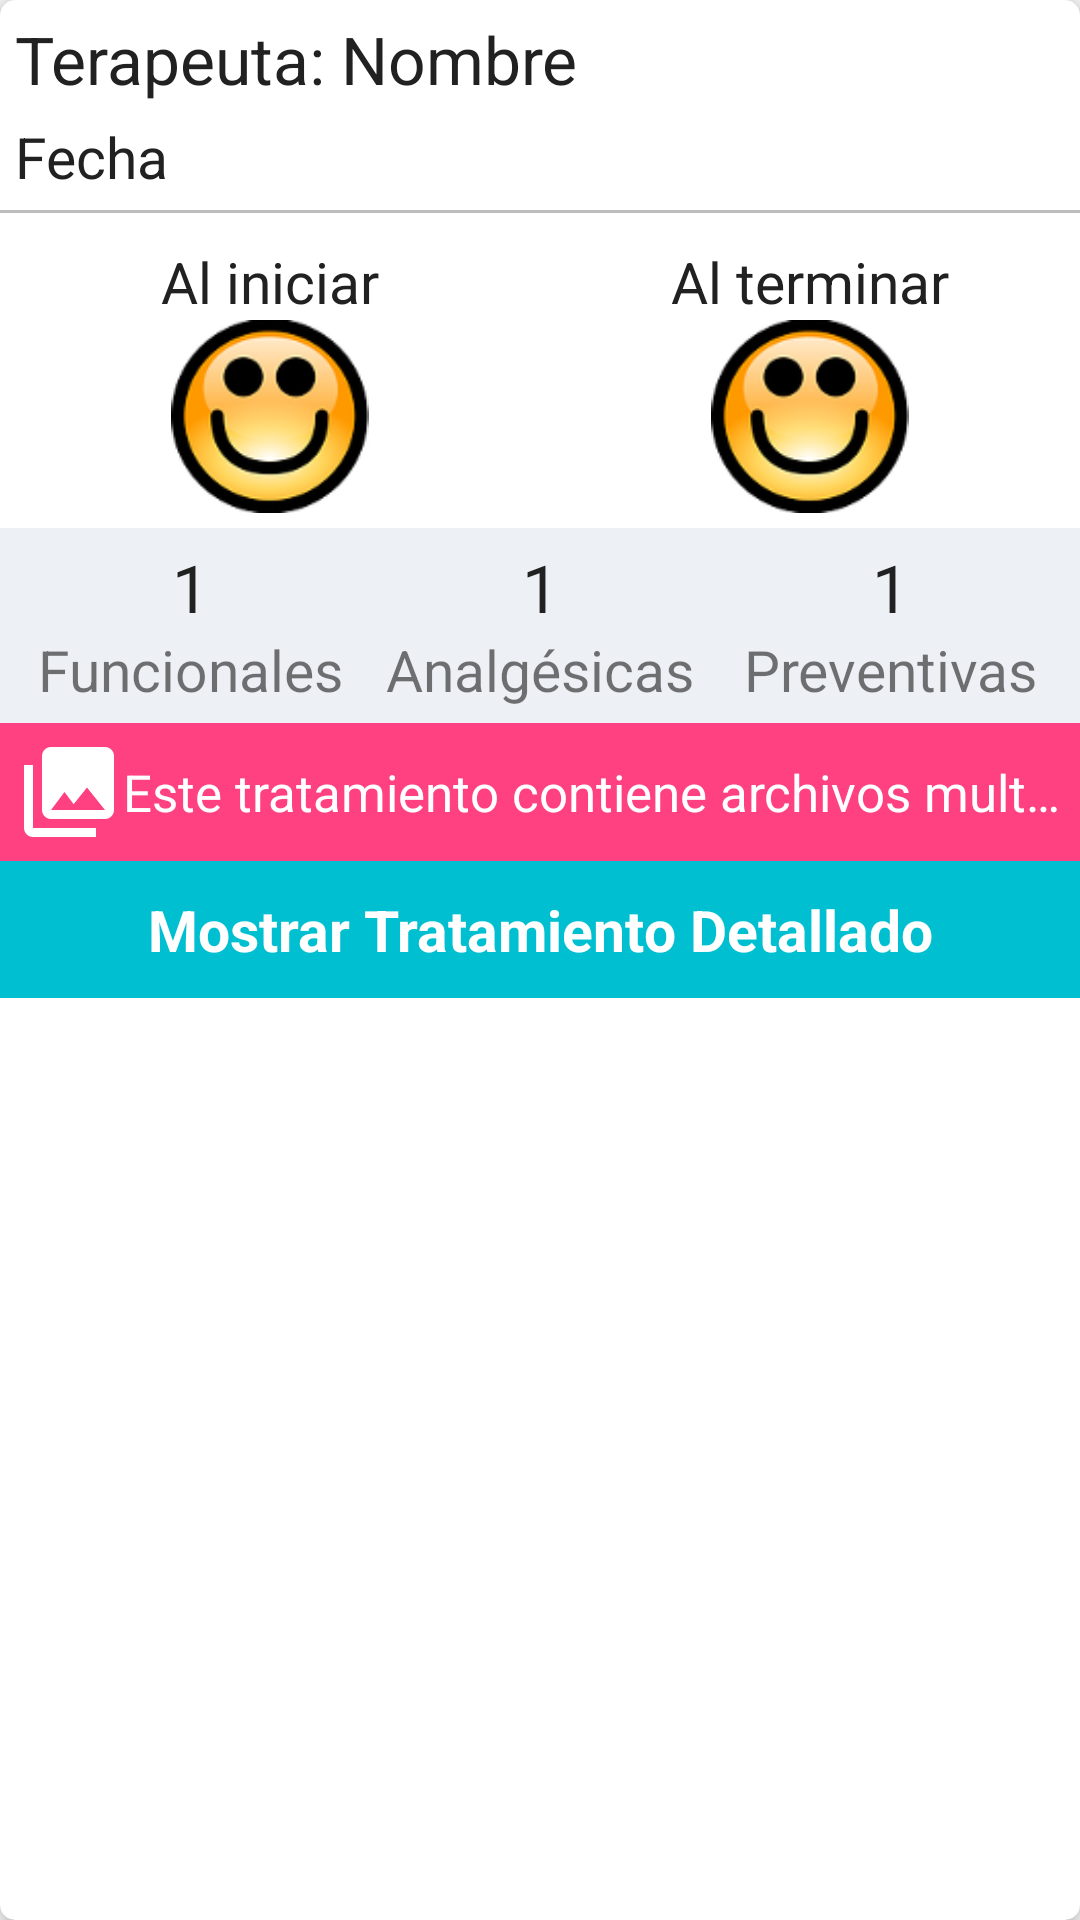

Produce the Android XML layout that renders to this screen, including the resource entries it uses.
<!-- AndroidManifest.xml: application theme AppTheme -->
<!-- res/layout/simple_item_tratamiento.xml -->
<?xml version="1.0" encoding="utf-8"?>
<android.support.v7.widget.CardView xmlns:android="http://schemas.android.com/apk/res/android"
    android:layout_width="match_parent" android:layout_height="wrap_content"
    xmlns:cardview="http://schemas.android.com/apk/res-auto"
    android:id="@+id/cv_tratamiento"
    cardview:cardCornerRadius="5dp"
    cardview:cardElevation="5dp"
    android:layout_marginBottom="25dp"
    cardview:cardUseCompatPadding="false">

    <LinearLayout
        android:layout_width="match_parent"
        android:layout_height="wrap_content"
        android:orientation="vertical">
        <TextView
            android:id="@+id/tv_nombre_terapeuta_tratamiento"
            android:textSize="@dimen/font_size_title"
            android:textColor="@color/colorPrimaryText"
            android:layout_width="match_parent"
            android:layout_height="wrap_content"
            android:text="Terapeuta: Nombre"
            android:padding="5dp"
            />

        <TextView
            android:id="@+id/tv_fecha_tratamiento"
            android:layout_width="match_parent"
            android:layout_height="wrap_content"
            android:textSize="@dimen/font_size_subtitle"
            android:textColor="@color/colorPrimaryText"
            android:text="Fecha"
            android:paddingLeft="5dp"
            />

        <View
            android:layout_width="match_parent"
            android:layout_height="1dp"
            android:layout_marginTop="5dp"
            android:layout_marginBottom="5dp"
            android:background="@color/divider"
            />

        <LinearLayout
            android:layout_width="match_parent"
            android:layout_height="100dp"
            android:orientation="horizontal">

            <LinearLayout
                android:padding="5dp"
                android:layout_width="0dp"
                android:layout_height="match_parent"
                android:layout_weight="1"
                android:orientation="vertical">

                <TextView
                    android:layout_width="match_parent"
                    android:layout_height="wrap_content"
                    android:textSize="@dimen/font_size_subtitle"
                    android:text="Al iniciar"
                    android:textAlignment="center"
                    android:textColor="@color/colorPrimaryText"
                    />

                <ImageView
                    android:id="@+id/image_estado_paciente_inicio"
                    android:layout_width="match_parent"
                    android:layout_height="wrap_content"
                    android:scaleType="fitCenter"
                    android:src="@drawable/cara1" />
            </LinearLayout>


            <LinearLayout
                android:padding="5dp"
                android:layout_width="0dp"
                android:layout_height="match_parent"
                android:layout_weight="1"
                android:orientation="vertical">

                <TextView
                    android:layout_width="match_parent"
                    android:layout_height="wrap_content"
                    android:textSize="@dimen/font_size_subtitle"
                    android:text="Al terminar"
                    android:textAlignment="center"
                    android:textColor="@color/colorPrimaryText"
                    />

                <ImageView
                    android:id="@+id/image_estado_paciente_fin"
                    android:layout_width="match_parent"
                    android:layout_height="wrap_content"
                    android:src="@drawable/cara1"
                    android:scaleType="fitCenter"
                    />

            </LinearLayout>


        </LinearLayout>

        <LinearLayout
            android:layout_width="match_parent"
            android:layout_height="wrap_content"
            android:background="#edf0f5"
            android:orientation="horizontal"
            android:padding="5dp"
            >

            <LinearLayout
                android:layout_width="0dp"
                android:layout_height="match_parent"
                android:orientation="vertical"
                android:layout_weight="1">

                <TextView
                    android:id="@+id/tv_total_tfuns"
                    android:layout_width="match_parent"
                    android:layout_height="wrap_content"
                    android:textColor="@color/colorPrimaryText"
                    android:text="1"
                    android:textSize="@dimen/font_size_title"
                    android:textAlignment="center"
                    />

                <TextView
                    android:layout_width="match_parent"
                    android:layout_height="wrap_content"
                    android:text="Funcionales"
                    android:textSize="@dimen/font_size_subtitle"
                    android:textAlignment="center"
                    android:maxLines="1"
                    android:ellipsize="end"
                    />

            </LinearLayout>
            <LinearLayout
                android:layout_width="0dp"
                android:layout_height="match_parent"
                android:orientation="vertical"
                android:layout_weight="1">

                <TextView
                    android:id="@+id/tv_total_tanals"
                    android:layout_width="match_parent"
                    android:layout_height="wrap_content"
                    android:textColor="@color/colorPrimaryText"
                    android:text="1"
                    android:textSize="@dimen/font_size_title"
                    android:textAlignment="center"
                    />

                <TextView
                    android:layout_width="match_parent"
                    android:layout_height="wrap_content"
                    android:text="Analgésicas"
                    android:textSize="@dimen/font_size_subtitle"
                    android:textAlignment="center"
                    android:maxLines="1"
                    android:ellipsize="end"
                    />

            </LinearLayout>

            <LinearLayout
                android:layout_width="0dp"
                android:layout_height="match_parent"
                android:orientation="vertical"
                android:layout_weight="1">

                <TextView
                    android:id="@+id/tv_total_tprevs"
                    android:layout_width="match_parent"
                    android:layout_height="wrap_content"
                    android:textColor="@color/colorPrimaryText"
                    android:text="1"
                    android:textSize="@dimen/font_size_title"
                    android:textAlignment="center"
                    />

                <TextView
                    android:layout_width="match_parent"
                    android:layout_height="wrap_content"
                    android:text="Preventivas"
                    android:textSize="@dimen/font_size_subtitle"
                    android:textAlignment="center"
                    android:maxLines="1"
                    android:ellipsize="end"
                    />

            </LinearLayout>


        </LinearLayout>

        <TextView
            android:layout_width="match_parent"
            android:background="@color/colorAccent"
            android:padding="5dp"
            android:drawableLeft="@drawable/ic_collections_white_36dp"
            android:id="@+id/tv_contenedor_total_multimedia"
            android:text="Este tratamiento contiene archivos multimedia anexados"
            android:textSize="@dimen/font_size_paragraph"
            android:textColor="@color/colorTextButton"
            android:gravity="center_vertical"
            android:maxLines="1"
            android:ellipsize="end"
            android:layout_height="wrap_content" />

        <TextView
            android:id="@+id/tv_resumen_tratamiento"
            android:layout_width="match_parent"
            android:layout_height="wrap_content"
            android:textSize="@dimen/font_size_paragraph"
            android:text="Breve resumen del tratamiento que se realizó al paciente en su última visita. Para visualizar el resumen completo el terapeuta debe oprimir este elemento."
            android:textColor="@color/colorSecondaryText"
            android:padding="5dp"
            android:visibility="gone"
            />

        <TextView
            android:id="@+id/contenedor_detalles_tratamiento"
            android:layout_width="match_parent"
            android:layout_height="wrap_content"
            android:textSize="@dimen/font_size_subtitle"
            android:textColor="@color/colorIcons"
            android:paddingTop="10dp"
            android:paddingBottom="10dp"
            android:paddingLeft="5dp"
            android:paddingRight="5dp"
            android:textStyle="bold"
            android:background="#00bfd0"
            android:textAlignment="center"
            android:text="Mostrar Tratamiento Detallado"
            />

    </LinearLayout>


</android.support.v7.widget.CardView>
<!-- resources referenced by this layout -->
<resources>
  <color name="colorAccent">#FF4081</color>
  <color name="colorIcons">#FFFFFF</color>
  <color name="colorPrimaryText">#212121</color>
  <color name="colorSecondaryText">#757575</color>
  <color name="colorTextButton">#FFFFFF</color>
  <color name="divider">#BDBDBD</color>
  <dimen name="font_size_paragraph">17sp</dimen>
  <dimen name="font_size_subtitle">19sp</dimen>
  <dimen name="font_size_title">22sp</dimen>
  <!-- drawable cara1: png bitmap (drawable, 10617 bytes) -->
  <!-- drawable ic_collections_white_36dp (drawable) -->
  <vector android:height="36dp" android:viewportHeight="24.0"
      android:viewportWidth="24.0" android:width="36dp" xmlns:android="http://schemas.android.com/apk/res/android">
      <path android:fillColor="#FFFFFFFF" android:pathData="M22,16L22,4c0,-1.1 -0.9,-2 -2,-2L8,2c-1.1,0 -2,0.9 -2,2v12c0,1.1 0.9,2 2,2h12c1.1,0 2,-0.9 2,-2zM11,12l2.03,2.71L16,11l4,5L8,16l3,-4zM2,6v14c0,1.1 0.9,2 2,2h14v-2L4,20L4,6L2,6z"/>
  </vector>
  <style name="AppTheme" parent="Theme.AppCompat.Light.DarkActionBar">
          
          <item name="colorPrimary">@color/colorPrimary</item>
          <item name="colorPrimaryDark">@color/colorPrimaryDark</item>
          <item name="colorAccent">@color/colorAccent</item>
          <item name="textColorError">#ff0000</item>
      </style>
  <color name="colorPrimary">#3F51B5</color>
  <color name="colorPrimaryDark">#303F9F</color>
</resources>
